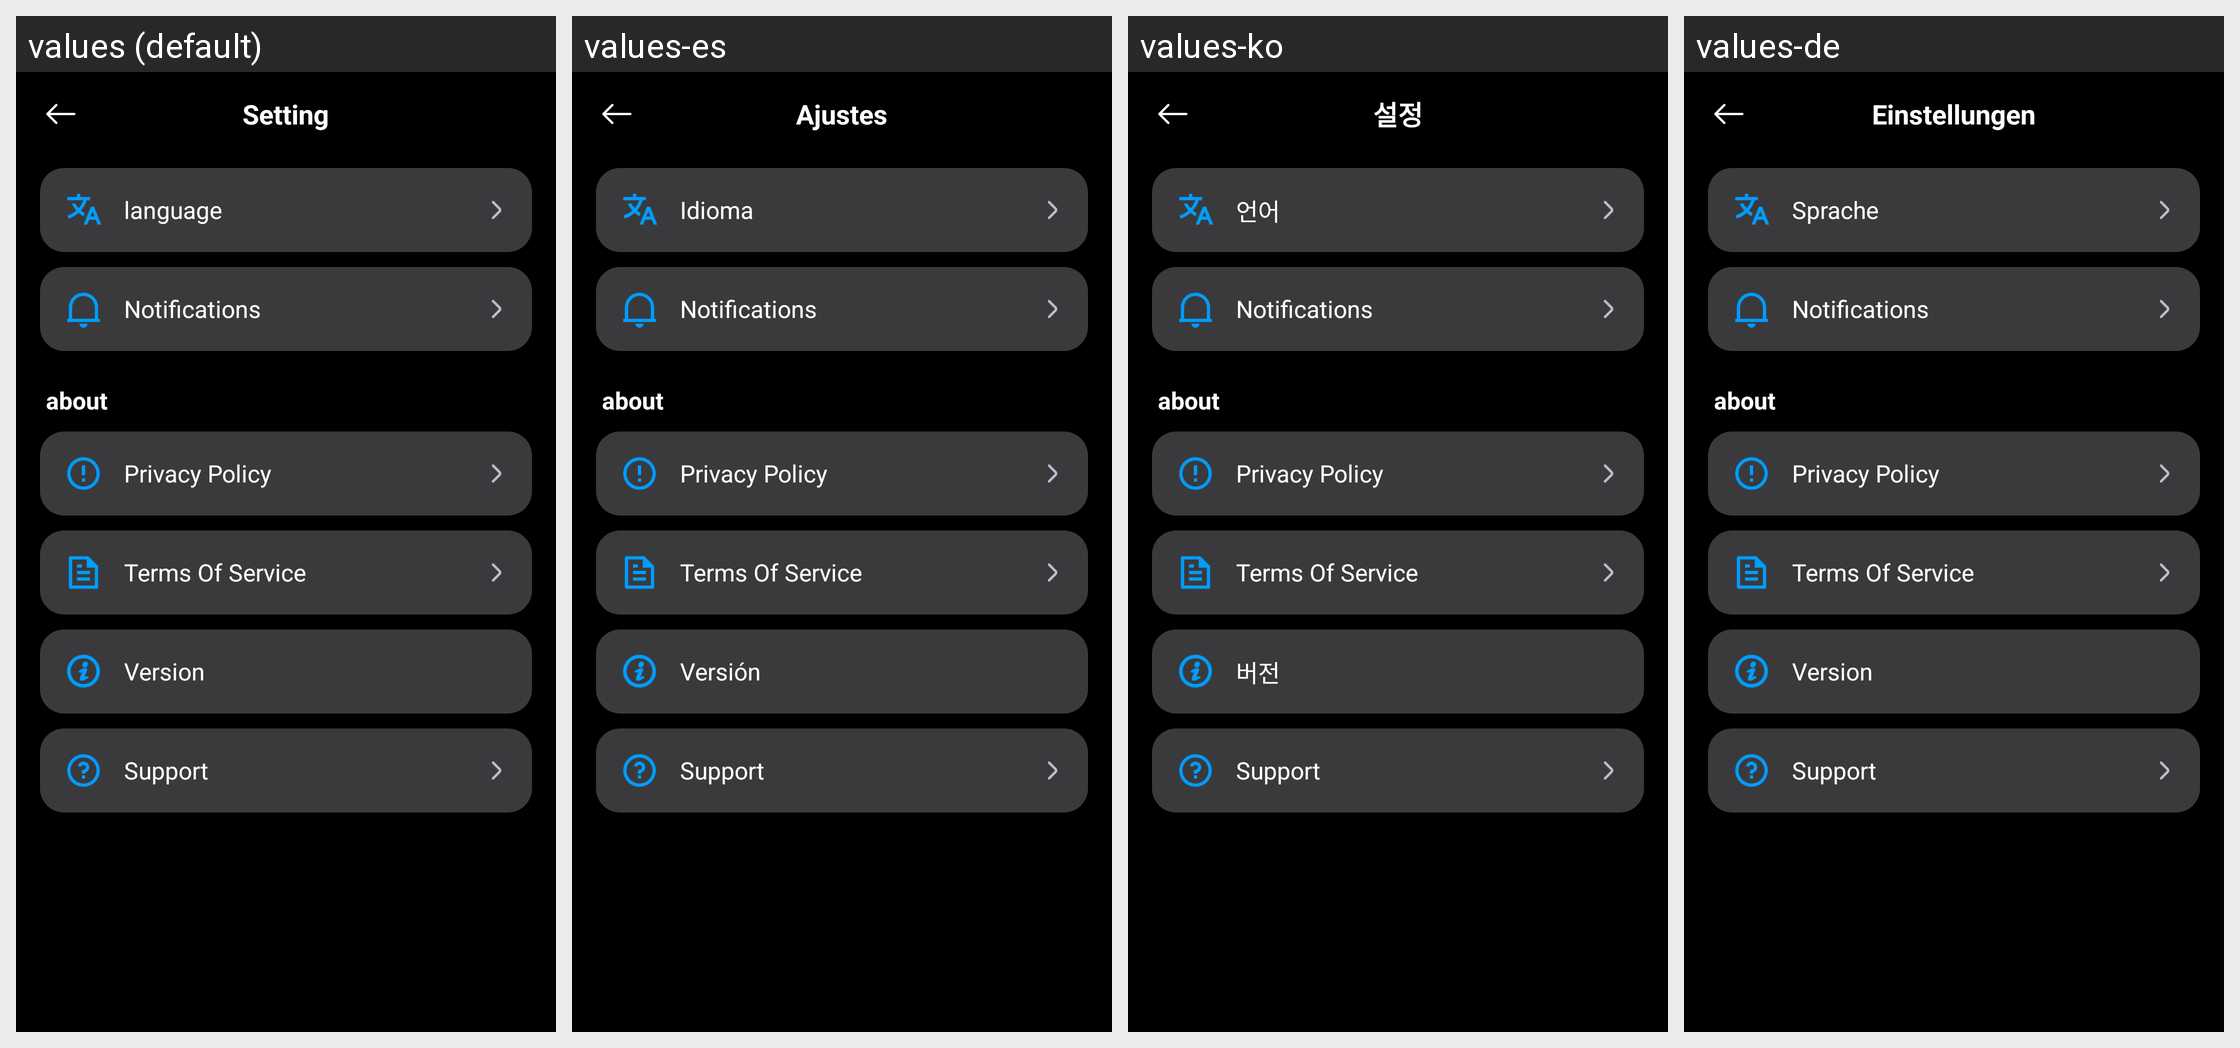

For this localized Android screen grid, give each drawn string resource with its value in every locale shown.
Android screen res/layout/layout_settings_drawer.xml rendered under 4 locales, left to right: values (default), values-es, values-ko, values-de. Device: Nexus 5 (rendered at 1080×1920; each locale shown at half size, 540×960, under a caption strip naming it); theme Theme.MyApplication.
Other locales in the repository, not shown: values-el, values-fr, values-hi, values-hu, values-it, values-ja, values-nl, values-pl, values-pt, values-ru, values-sv, values-th, values-tr, values-vi, values-zh, values-zh-rTW.
Strings drawn on this screen, with the default value and each locale's value (text and hints the layout hard-codes, and strings that could not be matched under every locale, appear in the picture but are not listed):

settings_title
  values: Setting
  values-es: Ajustes
  values-ko: 설정
  values-de: Einstellungen

settings_language
  values: language
  values-es: Idioma
  values-ko: 언어
  values-de: Sprache

settings_notifications
  values: Notifications
  values-es: Notifications
  values-ko: Notifications
  values-de: Notifications

settings_about_section
  values: about
  values-es: about
  values-ko: about
  values-de: about

settings_privacy
  values: Privacy Policy
  values-es: Privacy Policy
  values-ko: Privacy Policy
  values-de: Privacy Policy

settings_terms
  values: Terms Of Service
  values-es: Terms Of Service
  values-ko: Terms Of Service
  values-de: Terms Of Service

settings_version
  values: Version
  values-es: Versión
  values-ko: 버전
  values-de: Version

settings_support
  values: Support
  values-es: Support
  values-ko: Support
  values-de: Support
